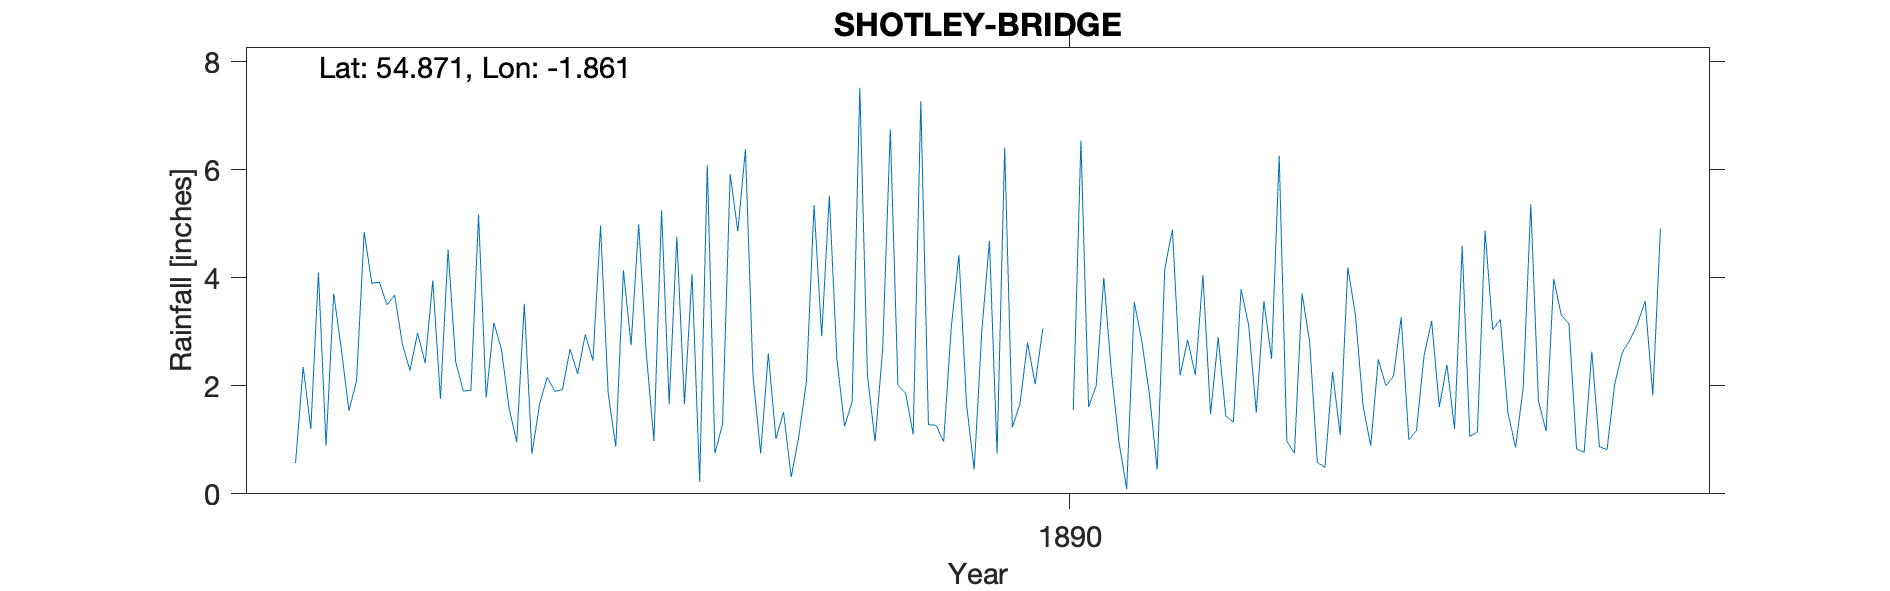

Data behind this chart, as committed beside it:
KNITSLEY, SHOTLEY BRIDGE, , , , , , , , , , , , , , , , , , , , 
Grid ref, NZ090529, Long, -1.861, Lat, 54.87, Elevation, 345, ft, , , , , , , , , , , , 
Station no, RR6322, , , , , , , , , , , , , , , , , , , 
, 1880, 1881, 1882, 1883, 1884, 1885, 1886, 1887, 1888, 1889, 1890, 1891, 1892, 1893, 1894, 1895, 1896, 1897, 1898, 1899
January, , , 0.57, 3.5, 5.17, 2.68, 5.25, 2.17, 1.25, 1.27, 2.8, 0.94, 1.48, 3.71, 2.18, 4.87, 0.83, , , 
February, , , 2.35, 3.68, 1.78, 2.22, 1.66, 0.75, 1.71, 0.97, 2.03, 0.09, 2.9, 2.81, 3.27, 3.04, 0.77, , , 
March, , , 1.2, 2.78, 3.17, 2.95, 4.76, 2.6, 7.52, 3.09, 3.06, 3.55, 1.44, 0.58, 1, 3.23, 2.63, , , 
April, , , 4.1, 2.28, 2.68, 2.47, 1.66, 1.02, 2.19, 4.42, , 2.82, 1.33, 0.49, 1.17, 1.5, 0.87, , , 
May, , , 0.89, 2.98, 1.59, 4.97, 4.07, 1.51, 0.97, 1.65, , 1.82, 3.79, 2.26, 2.56, 0.86, 0.82, , , 
June, , , 3.71, 2.42, 0.96, 1.86, 0.22, 0.31, 2.68, 0.45, , 0.45, 3.12, 1.09, 3.2, 1.96, 2.03, , , 
July, , , 2.68, 3.95, 3.52, 0.87, 6.09, 1.06, 6.75, 3.01, 1.55, 4.17, 1.5, 4.19, 1.61, 5.36, 2.62, , , 
August, , , 1.54, 1.76, 0.74, 4.14, 0.75, 2.08, 2.01, 4.68, 6.54, 4.89, 3.57, 3.31, 2.39, 1.72, 2.85, , , 
September, , , 2.09, 4.52, 1.66, 2.75, 1.29, 5.35, 1.87, 0.74, 1.61, 2.19, 2.5, 1.63, 1.2, 1.16, 3.15, , , 
October, , , 4.85, 2.45, 2.16, 4.99, 5.92, 2.92, 1.1, 6.41, 2, 2.85, 6.26, 0.89, 4.59, 3.98, 3.57, , , 
November, , , 3.9, 1.9, 1.9, 2.6, 4.86, 5.52, 7.27, 1.23, 4, 2.2, 0.98, 2.49, 1.06, 3.31, 1.82, , , 
December, , , 3.92, 1.92, 1.93, 0.98, 6.38, 2.49, 1.28, 1.66, 2.25, 4.05, 0.75, 2, 1.15, 3.15, 4.91, , , 
Total, , , 31.8, 34.14, 27.26, 33.48, 42.91, 27.78, 36.6, 29.58, , 30.02, 29.62, 25.45, 25.38, 34.14, 26.87, , , 
1887 May, , , , , , , , , , , , , , , , , , , , 
